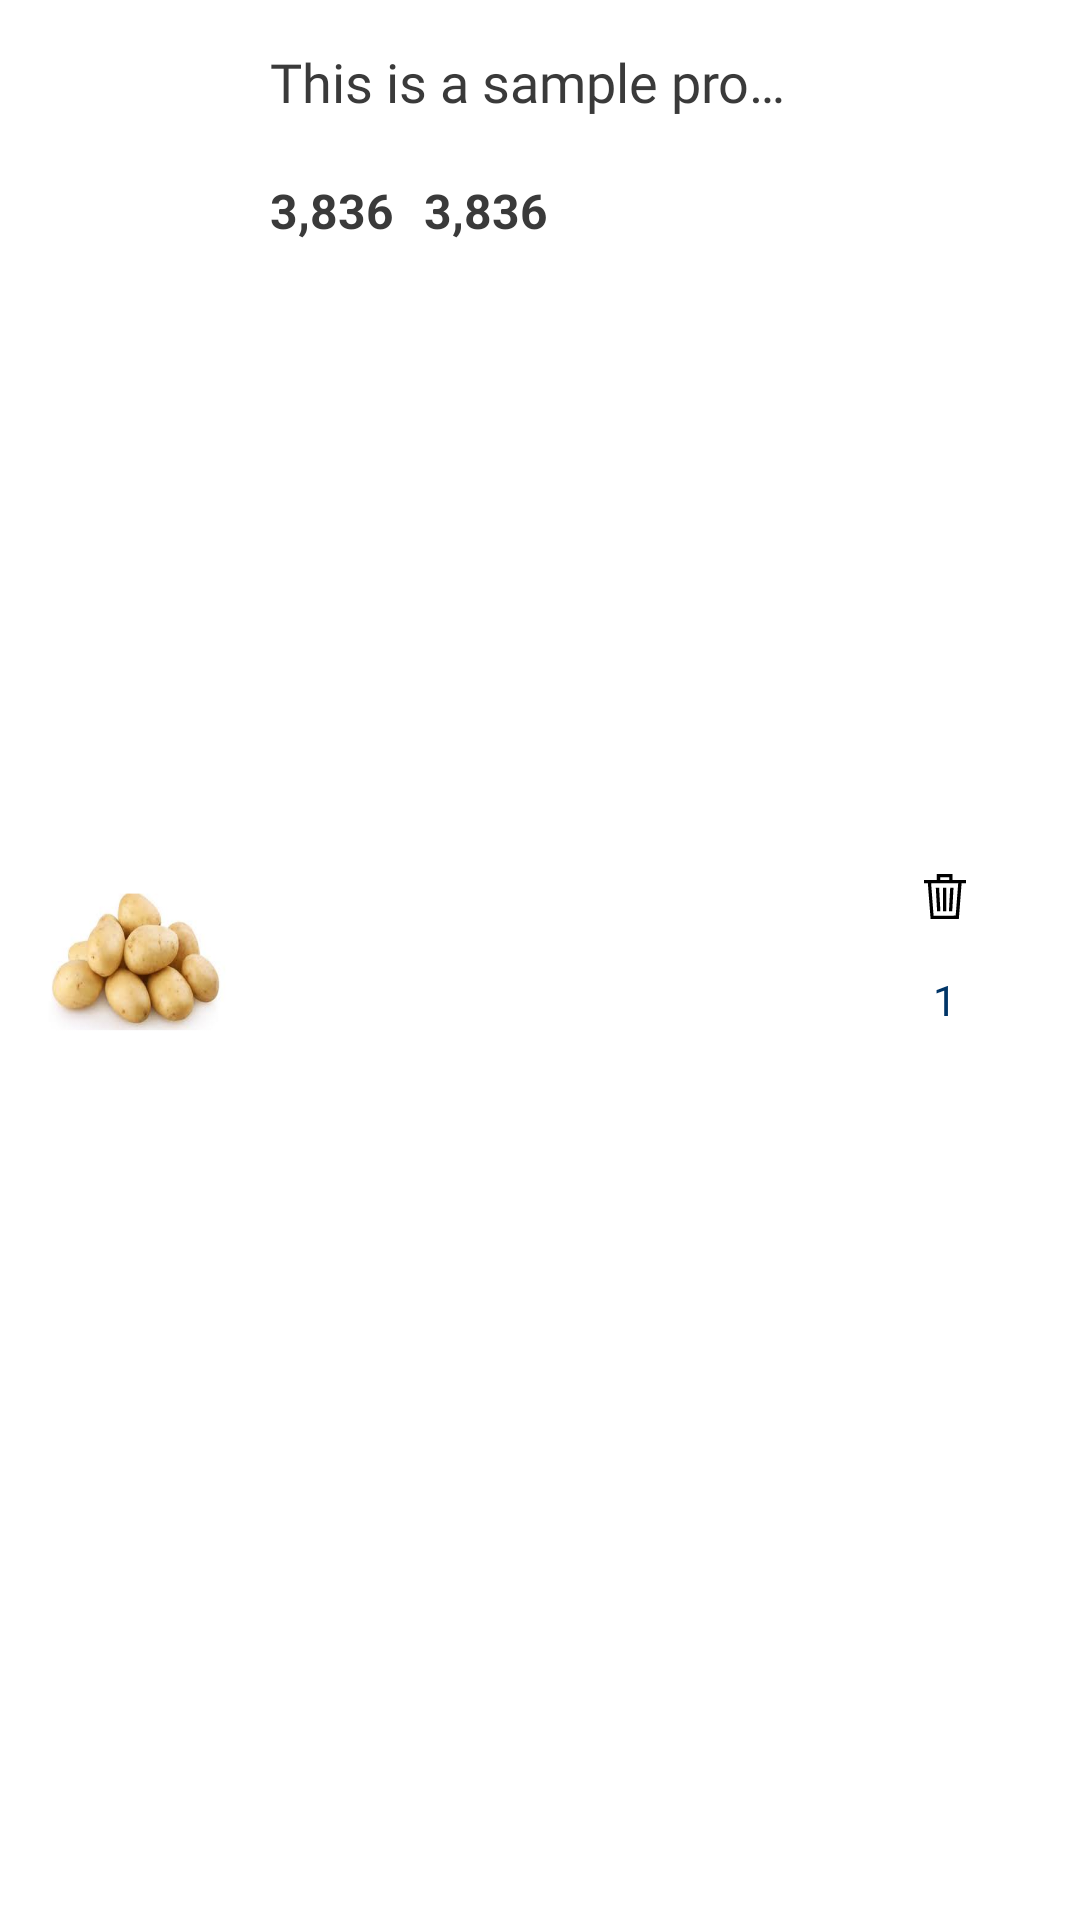

Android layout source for this screen:
<!-- AndroidManifest.xml: application theme Theme.GroceryUserApplication -->
<!-- res/layout/cart_item.xml -->
<?xml version="1.0" encoding="utf-8"?>
<RelativeLayout xmlns:android="http://schemas.android.com/apk/res/android"
    xmlns:app="http://schemas.android.com/apk/res-auto"
    xmlns:tools="http://schemas.android.com/tools"
    android:layout_width="match_parent"
    android:layout_height="@dimen/one_ten_dp"
    android:layout_marginStart="@dimen/ten_dp"
    android:layout_marginTop="@dimen/ten_dp"
    android:layout_marginEnd="@dimen/ten_dp"
    android:background="@color/white">

    <ImageView
        android:id="@+id/prodImg"
        android:layout_width="@dimen/seventy_dp"
        android:layout_height="@dimen/seventy_dp"
        android:layout_centerVertical="true"
        android:layout_marginStart="@dimen/ten_dp"
        android:scaleType="fitXY"
        app:srcCompat="@drawable/potato" />

    <TextView
        android:id="@+id/productName"
        android:layout_width="wrap_content"
        android:layout_height="wrap_content"
        android:layout_marginStart="@dimen/ten_dp"
        android:layout_marginTop="@dimen/fifteen_dp"
        android:layout_marginEnd="@dimen/five_dp"
        android:layout_toLeftOf="@+id/line_add"
        android:layout_toRightOf="@id/prodImg"
        android:fontFamily="@font/poppins_medium"
        android:singleLine="true"
        android:text="This is a sample product"
        android:textColor="#3A3A3A"
        android:textSize="@dimen/eighteen_sp" />

    <TextView
        android:id="@+id/productPrice"
        android:layout_width="wrap_content"
        android:layout_height="wrap_content"
        android:layout_below="@id/productName"
        android:layout_marginStart="@dimen/ten_dp"
        android:layout_marginTop="@dimen/twenty_dp"
        android:layout_toEndOf="@id/prodImg"
        android:text="3,836"
        android:textColor="#3A3A3A"
        android:textSize="@dimen/sixteen_sp"
        android:textStyle="bold"
        app:layout_constraintStart_toEndOf="@+id/prodImg"
        app:layout_constraintTop_toBottomOf="@+id/productName" />

    <TextView
        android:id="@+id/discountPrice"
        android:layout_width="wrap_content"
        android:layout_height="wrap_content"
        android:layout_below="@id/productName"
        android:layout_marginLeft="@dimen/ten_dp"
        android:layout_marginTop="@dimen/twenty_dp"
        android:layout_toLeftOf="@+id/line_add"
        android:layout_toRightOf="@+id/productPrice"
        android:text="3,836"
        android:textColor="#3A3A3A"
        android:textSize="@dimen/sixteen_sp"
        android:textStyle="bold"
        app:layout_constraintStart_toEndOf="@+id/prodImg"
        app:layout_constraintTop_toBottomOf="@+id/productName" />

    <LinearLayout
        android:id="@+id/line_add"
        android:layout_width="wrap_content"
        android:layout_height="wrap_content"
        android:orientation="vertical"
        android:layout_alignParentRight="true"
        android:layout_centerVertical="true"
        android:layout_marginTop="@dimen/ten_dp">

        <ImageView
            android:id="@+id/deleteBtn"
            android:layout_width="wrap_content"
            android:layout_height="wrap_content"
            android:layout_marginBottom="@dimen/twelve_dp"
            android:scaleType="center"
            android:layout_gravity="center"
            app:srcCompat="@drawable/ic_delete" />

       

        <LinearLayout
            android:id="@+id/quantityHolder"
            android:layout_width="wrap_content"
            android:layout_height="wrap_content"
            android:layout_alignParentEnd="true"
            android:orientation="horizontal"
            android:visibility="visible"
            android:layout_below="@+id/deleteBtn">

            <ImageView
                android:id="@+id/increaseQty"
                android:layout_width="@dimen/thirty_dp"
                android:layout_height="@dimen/thirty_dp"
                android:scaleType="centerInside"
                app:srcCompat="@drawable/ic_add"
                app:tint="@android:color/darker_gray" />

            <TextView
                android:id="@+id/quantity"
                android:layout_width="@dimen/thirty_dp"
                android:layout_height="@dimen/thirty_dp"
                android:gravity="center"
                android:text="1"
                android:textAlignment="center"
                android:textColor="@color/blue_primary" />

            <ImageView
                android:id="@+id/decreaseQty"
                android:layout_width="@dimen/thirty_dp"
                android:layout_height="@dimen/thirty_dp"
                android:scaleType="centerInside"
                app:srcCompat="@drawable/ic_remove"
                app:tint="@android:color/darker_gray" />


        </LinearLayout>


    </LinearLayout>


</RelativeLayout>
<!-- resources referenced by this layout -->
<resources>
  <color name="blue_primary">#003567</color>
  <color name="light_gray">#EEEEEE</color>
  <color name="white">#FFFFFFFF</color>
  <dimen name="eighteen_sp">9sp</dimen>
  <dimen name="fifteen_dp">7.5dp</dimen>
  <dimen name="five_dp">2.5dp</dimen>
  <dimen name="one_ten_dp">55dp</dimen>
  <dimen name="seventy_dp">70dp</dimen>
  <dimen name="sixteen_sp">8sp</dimen>
  <dimen name="ten_dp">5dp</dimen>
  <dimen name="thirty_dp">15dp</dimen>
  <dimen name="twelve_dp">6dp</dimen>
  <dimen name="twenty_dp">10dp</dimen>
  <!-- drawable ic_delete (drawable) -->
  <vector xmlns:android="http://schemas.android.com/apk/res/android"
      android:width="13.919dp"
      android:height="14.911dp"
      android:viewportWidth="13.919"
      android:viewportHeight="14.911">
    <path
        android:pathData="M4.26,0.977v0.978L0,1.955v1.109L0.642,3.064c0.575,0 0.642,0.006 0.642,0.047 0,0.079 0.872,11.482 0.893,11.646l0.015,0.155h9.364v-0.067c0,-0.088 0.87,-11.436 0.893,-11.628l0.015,-0.152h1.456v-1.109L9.425,1.956L9.425,0L4.26,0ZM8.345,1.502v0.452L5.369,1.954v-0.9L8.346,1.054ZM11.333,3.142c-0.012,0.1 -0.829,10.6 -0.829,10.642 0,0.009 -1.646,0.017 -3.659,0.017L3.184,13.801l-0.018,-0.155c-0.018,-0.172 -0.8,-10.47 -0.8,-10.557 0,-0.055 0.079,-0.055 4.491,-0.055h4.491Z"
        android:fillColor="#000000"/>
    <path
        android:pathData="M4.334,4.556c-0.222,0.015 -0.409,0.029 -0.414,0.032s0.414,7.753 0.432,7.771a10.118,10.118 0,0 0,1.068 -0.058c0.006,-0.006 -0.082,-1.727 -0.2,-3.828s-0.207,-3.846 -0.207,-3.884C5.019,4.515 5.034,4.515 4.334,4.556Z"
        android:fillColor="#000000"/>
    <path
        android:pathData="M8.684,4.587c-0.015,0.076 -0.426,7.706 -0.414,7.718s1.074,0.07 1.083,0.061 0.429,-7.759 0.417,-7.771S8.878,4.523 8.748,4.523A0.074,0.074 0,0 0,8.684 4.587Z"
        android:fillColor="#000000"/>
    <path
        android:pathData="M6.303,8.452v3.9h1.08L7.383,4.552L6.303,4.552Z"
        android:fillColor="#000000"/>
  </vector>
  <!-- drawable potato: png bitmap (drawable, 161663 bytes) -->
  <style name="Theme.GroceryUserApplication" parent="Theme.MaterialComponents.Light.NoActionBar">
          
          <item name="colorPrimary">@color/blue_primary</item>
          <item name="colorPrimaryVariant">@color/blue_primary</item>
          <item name="colorOnPrimary">@color/white</item>
          
          <item name="colorSecondary">@color/blue_primary</item>
          <item name="colorSecondaryVariant">@color/blue_primary</item>
          <item name="colorOnSecondary">@color/black</item>
          <item name="homeAsUpIndicator">@drawable/ic_baseline_arrow_back_ios_24</item>
          
          <item name="android:statusBarColor" tools:targetApi="l">?attr/colorPrimaryVariant</item>
          <item name="font">@font/poppins_regular</item>
          
      </style>
  <color name="black">#FF000000</color>
  <!-- drawable ic_baseline_arrow_back_ios_24 (drawable) -->
  <vector android:height="24dp" android:tint="@color/light_blue"
      android:viewportHeight="24" android:viewportWidth="24"
      android:width="24dp" xmlns:android="http://schemas.android.com/apk/res/android">
      <path android:fillColor="@color/light_blue" android:pathData="M11.67,3.87L9.9,2.1 0,12l9.9,9.9 1.77,-1.77L3.54,12z"/>
  </vector>
  <color name="light_blue">#0A22A1</color>
</resources>
